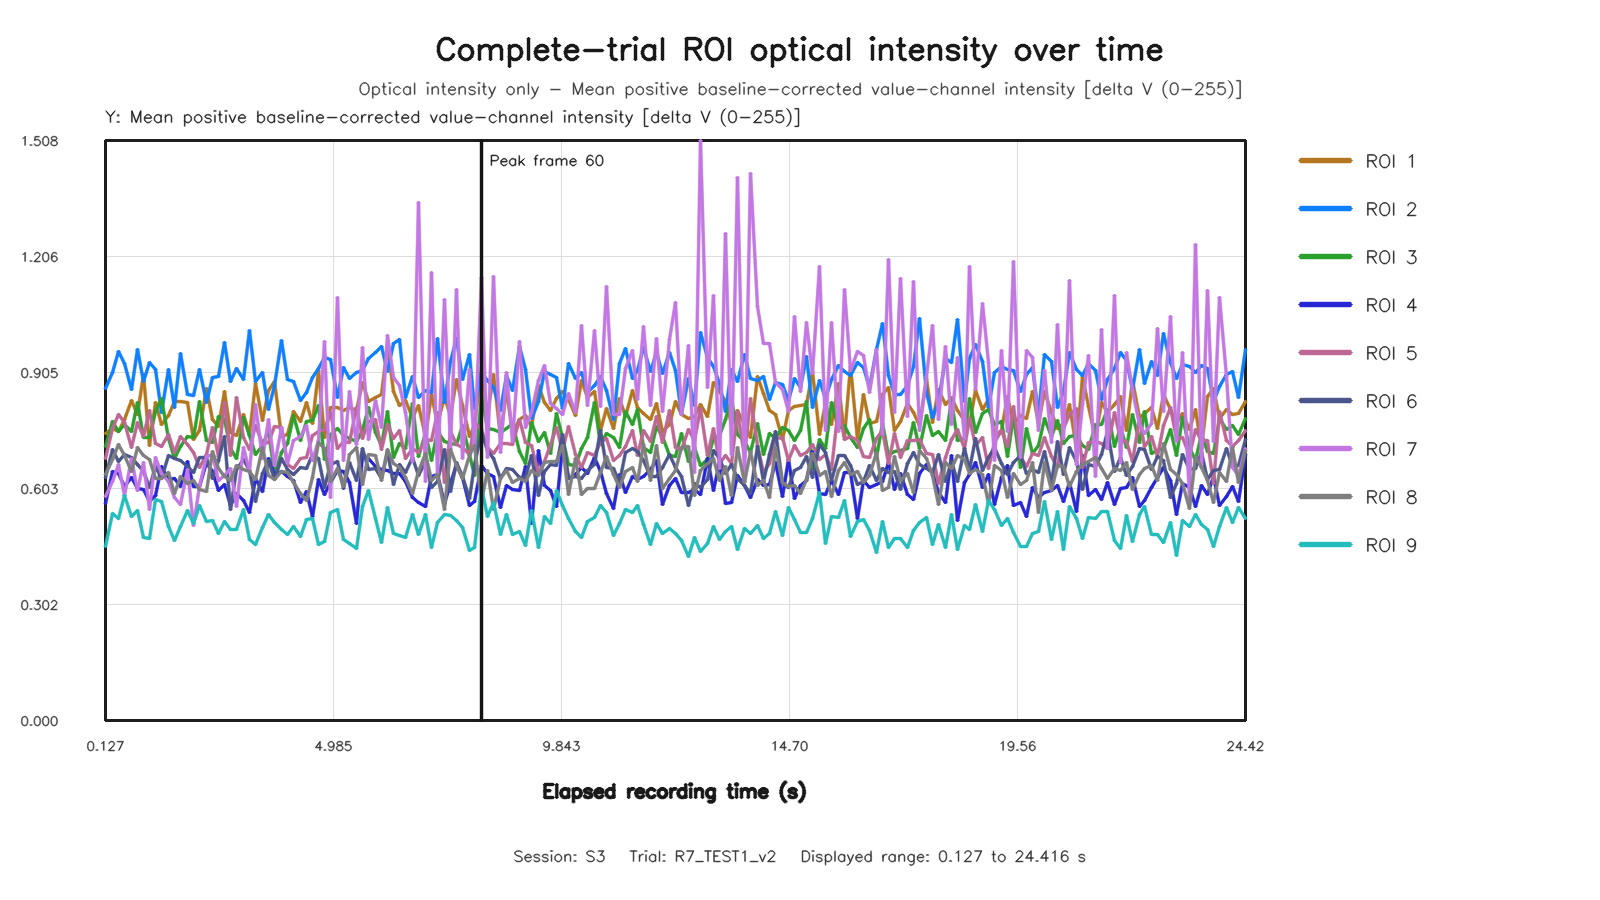

The file beside this chart, header and first rows:
capture_frame_id, elapsed_time_s, roi1_value, roi2_value, roi3_value, roi4_value, roi5_value, roi6_value, roi7_value, roi8_value, roi9_value
0, 0.1275, 0.7457, 0.8635, 0.7119, 0.5644, 0.6815, 0.6315, 0.5832, 0.6407, 0.4531
1, 0.2718, 0.7579, 0.9047, 0.7769, 0.6461, 0.7595, 0.7054, 0.6212, 0.679, 0.5369
2, 0.4008, 0.7513, 0.9601, 0.7504, 0.6423, 0.7945, 0.6723, 0.6654, 0.7186, 0.525
3, 0.5281, 0.7816, 0.9276, 0.7691, 0.6087, 0.7743, 0.6923, 0.5846, 0.6893, 0.5842
4, 0.6739, 0.832, 0.8607, 0.7506, 0.632, 0.71, 0.6838, 0.6812, 0.6466, 0.5308
5, 0.801, 0.7945, 0.9648, 0.8272, 0.6027, 0.7741, 0.666, 0.5985, 0.7102, 0.5469
6, 0.9279, 0.8993, 0.8813, 0.7362, 0.601, 0.7388, 0.6476, 0.6695, 0.6898, 0.4767
7, 1.072, 0.7158, 0.9314, 0.7346, 0.5684, 0.8048, 0.6061, 0.5488, 0.6783, 0.4735
8, 1.199, 0.8279, 0.9131, 0.802, 0.5843, 0.7193, 0.6602, 0.6824, 0.6278, 0.5744
9, 1.328, 0.769, 0.8014, 0.8363, 0.6611, 0.7126, 0.6293, 0.6417, 0.6287, 0.5684
10, 1.472, 0.7923, 0.9119, 0.7336, 0.626, 0.7433, 0.6897, 0.6211, 0.6458, 0.5035
11, 1.6, 0.8282, 0.8125, 0.682, 0.6286, 0.6954, 0.681, 0.5789, 0.5907, 0.4686
12, 1.728, 0.8282, 0.9544, 0.7121, 0.608, 0.7394, 0.6752, 0.5622, 0.6355, 0.5039
13, 1.872, 0.8264, 0.847, 0.7378, 0.674, 0.7164, 0.6607, 0.6529, 0.6156, 0.545
14, 2, 0.7301, 0.8456, 0.7366, 0.6077, 0.696, 0.6441, 0.507, 0.625, 0.5122
15, 2.128, 0.7531, 0.9127, 0.8297, 0.6087, 0.6589, 0.6831, 0.6079, 0.6012, 0.5582
16, 2.272, 0.8639, 0.8258, 0.7279, 0.6702, 0.6926, 0.6844, 0.6856, 0.596, 0.5161
17, 2.4, 0.7825, 0.8919, 0.7225, 0.648, 0.7607, 0.6301, 0.6913, 0.7003, 0.5203
18, 2.528, 0.7647, 0.8942, 0.7892, 0.5977, 0.6868, 0.6757, 0.6236, 0.6562, 0.4854
19, 2.672, 0.8565, 0.9833, 0.7817, 0.6135, 0.8258, 0.7376, 0.638, 0.6331, 0.5169
20, 2.801, 0.7487, 0.8816, 0.7069, 0.5592, 0.6883, 0.5495, 0.6561, 0.6245, 0.4965
21, 2.928, 0.7408, 0.9143, 0.6811, 0.5898, 0.8409, 0.653, 0.5565, 0.6632, 0.4961
22, 3.072, 0.7945, 0.8857, 0.7883, 0.5727, 0.7346, 0.6797, 0.71, 0.6524, 0.5474
23, 3.2, 0.744, 1.014, 0.7407, 0.5398, 0.7038, 0.6504, 0.6469, 0.6479, 0.4709
24, 3.328, 0.876, 0.8808, 0.6918, 0.6292, 0.7681, 0.568, 0.821, 0.6275, 0.4584
25, 3.472, 0.781, 0.9036, 0.716, 0.5941, 0.7201, 0.6422, 0.6801, 0.7085, 0.5024
26, 3.601, 0.8587, 0.8091, 0.7529, 0.6812, 0.7231, 0.6762, 0.7835, 0.6374, 0.5357
27, 3.728, 0.8801, 0.8707, 0.6408, 0.6403, 0.764, 0.6262, 0.6632, 0.6277, 0.5156
28, 3.872, 0.7373, 0.9872, 0.6959, 0.6483, 0.7626, 0.6821, 0.7621, 0.6475, 0.4954
29, 4, 0.7438, 0.8861, 0.7213, 0.6344, 0.6667, 0.6536, 0.667, 0.6452, 0.4835
30, 4.128, 0.8028, 0.8813, 0.7929, 0.6246, 0.6541, 0.6394, 0.7271, 0.6193, 0.5054
31, 4.272, 0.7768, 0.8316, 0.7282, 0.566, 0.6819, 0.6578, 0.7395, 0.5907, 0.4775
32, 4.4, 0.8257, 0.8526, 0.7769, 0.5955, 0.6841, 0.6541, 0.7669, 0.5724, 0.522
33, 4.528, 0.7709, 0.8926, 0.7792, 0.5315, 0.741, 0.6907, 0.6759, 0.6311, 0.5257
34, 4.672, 0.9096, 0.9139, 0.8185, 0.6263, 0.7515, 0.6802, 0.7275, 0.7224, 0.4582
35, 4.8, 0.736, 0.9443, 0.6781, 0.588, 0.7556, 0.6064, 0.9852, 0.7062, 0.4663
36, 4.928, 0.8135, 0.9377, 0.7433, 0.6189, 0.8015, 0.6659, 0.5807, 0.6217, 0.5401
37, 5.072, 0.8149, 0.8384, 0.7586, 0.6501, 0.7081, 0.6742, 1.098, 0.6545, 0.5495
38, 5.2, 0.805, 0.9177, 0.7421, 0.6478, 0.7248, 0.6032, 0.6764, 0.6095, 0.4714
39, 5.328, 0.8135, 0.8885, 0.7328, 0.62, 0.7233, 0.6713, 0.8543, 0.6924, 0.4592
40, 5.472, 0.8052, 0.9052, 0.7245, 0.5124, 0.8135, 0.6233, 0.7166, 0.7086, 0.4467
41, 5.6, 0.8776, 0.9087, 0.7538, 0.6899, 0.734, 0.7079, 0.9694, 0.6139, 0.555
42, 5.73, 0.8282, 0.9411, 0.8135, 0.6805, 0.7763, 0.6536, 0.7299, 0.6905, 0.5968
43, 5.872, 0.8398, 0.9553, 0.7478, 0.6603, 0.7812, 0.6551, 0.8324, 0.6895, 0.5257
44, 6.003, 0.8467, 0.9721, 0.7156, 0.6523, 0.7046, 0.6278, 0.7625, 0.624, 0.4639
45, 6.131, 0.9738, 0.9075, 0.8036, 0.6494, 0.7695, 0.6987, 1.0, 0.7038, 0.5548
46, 6.273, 0.8564, 0.9795, 0.6838, 0.6426, 0.7338, 0.613, 0.8906, 0.6674, 0.4873
47, 6.4, 0.8194, 0.9898, 0.7199, 0.642, 0.7526, 0.6654, 0.8708, 0.658, 0.4809
48, 6.528, 0.8327, 0.84, 0.708, 0.6215, 0.6802, 0.6452, 0.8, 0.6315, 0.4758
49, 6.672, 0.7864, 0.8951, 0.823, 0.5797, 0.7071, 0.6846, 0.6741, 0.5888, 0.5346
50, 6.8, 0.8184, 0.8388, 0.6854, 0.5667, 0.6957, 0.6362, 1.346, 0.6468, 0.4844
51, 6.944, 0.7395, 0.8587, 0.7453, 0.5552, 0.7303, 0.6721, 0.6214, 0.6928, 0.5361
52, 7.072, 0.8472, 0.8518, 0.6754, 0.6344, 0.7274, 0.6054, 1.165, 0.6233, 0.4488
53, 7.203, 0.7728, 0.9927, 0.7512, 0.6403, 0.8002, 0.6211, 0.6412, 0.6395, 0.5137
54, 7.344, 0.8389, 0.826, 0.7259, 0.5647, 0.6179, 0.7045, 1.094, 0.5475, 0.5361
55, 7.48, 0.7939, 0.9335, 0.7213, 0.6169, 0.7515, 0.5957, 0.7063, 0.7036, 0.5329
56, 7.603, 0.8868, 0.9938, 0.7167, 0.6651, 0.7171, 0.671, 1.12, 0.6616, 0.5193
57, 7.744, 0.8183, 0.8866, 0.7666, 0.6314, 0.7094, 0.6351, 0.6803, 0.6301, 0.5024
58, 7.872, 0.7375, 0.9516, 0.6916, 0.5581, 0.6905, 0.5766, 0.9112, 0.6883, 0.442
59, 8, 0.7679, 0.8122, 0.6374, 0.5703, 0.7756, 0.666, 0.7068, 0.7154, 0.4494
... 123 more rows
